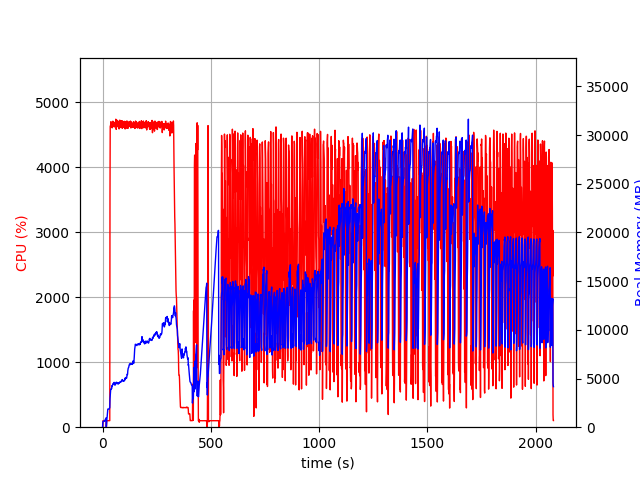

Data behind this chart, as committed beside it:
elapsed_time, nproc, cpu, mem_real, mem_virtual
4.315376281738281e-05, 2, 0.0, 15.08, 3195
1.008, 4, 6.9, 412.8, 4172
2.017, 4, 99.1, 603.2, 4388
3.026, 4, 99.2, 610.1, 4454
4.034, 4, 100.1, 615.4, 4454
5.042, 4, 99.8, 615.8, 4454
6.054, 4, 98.9, 625.9, 4502
7.066, 4, 100.8, 616.9, 4502
8.078, 4, 99.8, 595.8, 4502
9.09, 4, 99.8, 605, 4502
10.1, 4, 98.9, 655.5, 4502
11.11, 4, 98.9, 708.2, 4558
12.12, 4, 100.8, 756.2, 4622
13.14, 4, 98.9, 812.2, 4708
14.15, 4, 99.9, 864.2, 4708
15.16, 4, 99.9, 912.2, 4804
16.17, 4, 99.8, 954.2, 4804
17.18, 2, 0.0, 37.96, 57.96
18.19, 2, 0.0, 187.5, 3639
19.2, 2, 99.9, 602.4, 4893
20.22, 2, 99.9, 870.4, 5853
21.23, 2, 99.0, 1047, 7133
22.24, 2, 100.8, 1339, 7133
23.25, 2, 98.9, 1564, 9693
24.26, 2, 100.8, 1848, 9693
25.27, 2, 98.8, 1871, 9181
26.28, 2, 99.9, 1871, 9181
27.29, 2, 100.0, 1871, 9181
28.3, 2, 100.8, 1871, 9181
29.32, 2, 99.9, 1871, 9181
30.33, 2, 99.8, 1871, 9181
31.34, 2, 100.1, 1868, 9181
32.35, 2, 98.8, 1988, 9701
33.36, 2, 100.9, 2010, 9749
34.37, 2, 3547, 2888, 13810
35.4, 2, 4631, 3254, 14214
36.43, 2, 4640, 3579, 14548
37.46, 2, 4654, 3828, 14861
38.49, 2, 4702, 3906, 15049
39.52, 2, 4680, 3887, 15093
40.55, 2, 4624, 3947, 15236
41.58, 2, 4663, 3993, 15299
42.61, 2, 4676, 3990, 15398
43.64, 2, 4692, 4273, 15772
44.66, 2, 4607, 4238, 15846
45.69, 2, 4679, 4281, 15931
46.72, 2, 4661, 4337, 16047
47.75, 2, 4710, 4435, 16253
48.78, 2, 4635, 4422, 16451
49.81, 2, 4637, 4490, 16620
50.84, 2, 4651, 4516, 16656
51.87, 2, 4698, 4557, 16684
52.9, 2, 4654, 4597, 16769
53.93, 2, 4620, 4599, 16834
54.95, 2, 4673, 4484, 16842
55.98, 2, 4666, 4336, 16850
57.01, 2, 4688, 4393, 16981
58.04, 2, 4643, 4455, 17041
59.06, 2, 4632, 4350, 17061
60.09, 2, 4633, 4390, 17107
... 1,988 more rows
